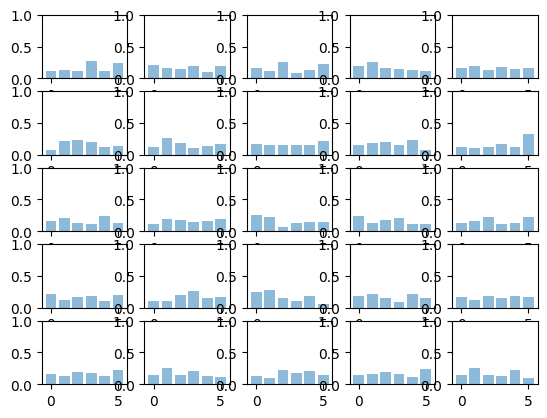

Write Python code to recreate this figure.
import matplotlib.pyplot as plt;

plt.rcdefaults()
import numpy as np
import matplotlib.pyplot as plt


def gamma_dist_simulation(alpha):
    K = len(alpha)
    z = np.array([np.random.gamma(alpha[i], 1) for i in range(K)])
    q = z / np.sum(z)
    return q


def polya_urn_simulation(alpha):
    alpha = list(alpha)
    balls = [str(i) for i in range(len(alpha))]
    urn = dict(zip(balls, alpha))
    num_samples = 1000
    for i in range(num_samples):
        p = np.array(list(urn.values())) / np.sum(list(urn.values()))
        draw_obj = np.random.choice(list(urn.keys()), 1, p=p)[0]
        urn[draw_obj] += 1

    q = np.array(list(urn.values())) / sum(list(urn.values()))
    return q


def stick_breaking_simulation(alpha):
    alpha = np.array(alpha)
    K = len(alpha)
    u = np.zeros(K)
    q = np.zeros(K)
    for i in range(K - 1):
        u[i] = np.random.beta(alpha[i], np.sum(alpha[i + 1:]))
        q[i] = u[i] * np.prod(1 - u[:i])
    q[-1] = 1 - np.sum(q)
    return q


def plot_samples_from_dirichlet(alpha):
    for i in range(25):
        # q = stick_breaking_simulation(alpha)
        # q = polya_urn_simulation(alpha)
        q = gamma_dist_simulation(alpha)
        # q = np.random.dirichlet(alpha)
        plt.subplot(5, 5, i + 1)
        y_pos = np.arange(len(q))
        axes = plt.gca()
        axes.set_ylim([0, 1])
        plt.bar(y_pos, q, align='center', alpha=0.5)

    plt.show()


# alpha = [0.01, 0.01, 0.01] # sparse
# alpha = [10, 2, 8]


if __name__ == "__main__":
    '''
    One can think about dirichlet distribution as a machine that creates dices, each dice represents a prob distribution
    Not all dices are fair. 
    Alpha is the parameter that tells how to create fair/unfair dices. If all alpha values are the same(symmetric) then we have
    symmetric (=fair) "way" of creating dices but this doesn't mean dices would be fair. It just means we fairly create fair/unfair (bad/good) dices.
    But again if alpha values are higher then there is a less variance in creating them. It means we create very good fair dices if alpha is big.
    But small values of alpha(<1) means we have a very bad quality control which means we create a lot of different types of unfair (for example one dice may be skewed to produce 6 more or the other one produce 2 more)
    but this bad quality is uniformly happens for all different kinds of unfair dices.
    
    if we have (10, 1, 1, 1, 1, 1) it means we create unfair dices that favor 1 with little variance. (looks like we intentionally create unfair dices but we know this happens systematically)
    but if we have (0.5, 0.1, 0.1, 0.1, 0.1, 0.1) then we favor 1 again but this is not happening systematically which means there is a high variance in the produced dices.
    
    '''
    alpha = [10, 10, 10, 10, 10, 10]
    # alpha = [0.1, 0.1, 0.1, 0.1, 0.1, 0.1]
    # alpha = [8, 1, 1, 1, 1, 1]
    # alpha = [0.8, 0.1, 0.1, 0.1, 0.1, 0.1]

    # alpha = [8,1,1]

    j = 0
    alpha_0 = sum(alpha)
    x1_mean = alpha[j] / alpha_0
    print("mean", x1_mean)
    variance = alpha[j] * (alpha_0 - alpha[j]) / (alpha_0 ** 2 * (alpha_0 + 1))
    print("variance", variance)
    all_pmfs = []
    for _ in range(25000):
        pmf = np.random.dirichlet(alpha)
        all_pmfs.append(pmf)

    x1_mean_exprimental = np.mean(np.stack(all_pmfs)[:, j])
    x1_var_exprimental = np.var(np.stack(all_pmfs)[:, j])
    print(x1_mean_exprimental)
    print(x1_var_exprimental)

    plot_samples_from_dirichlet(alpha)
    # q = polya_urn_simulation(alpha)
    # q = stick_breaking_simulation(alpha=[7,1,1])
    q = gamma_dist_simulation(alpha)
    print(q)
